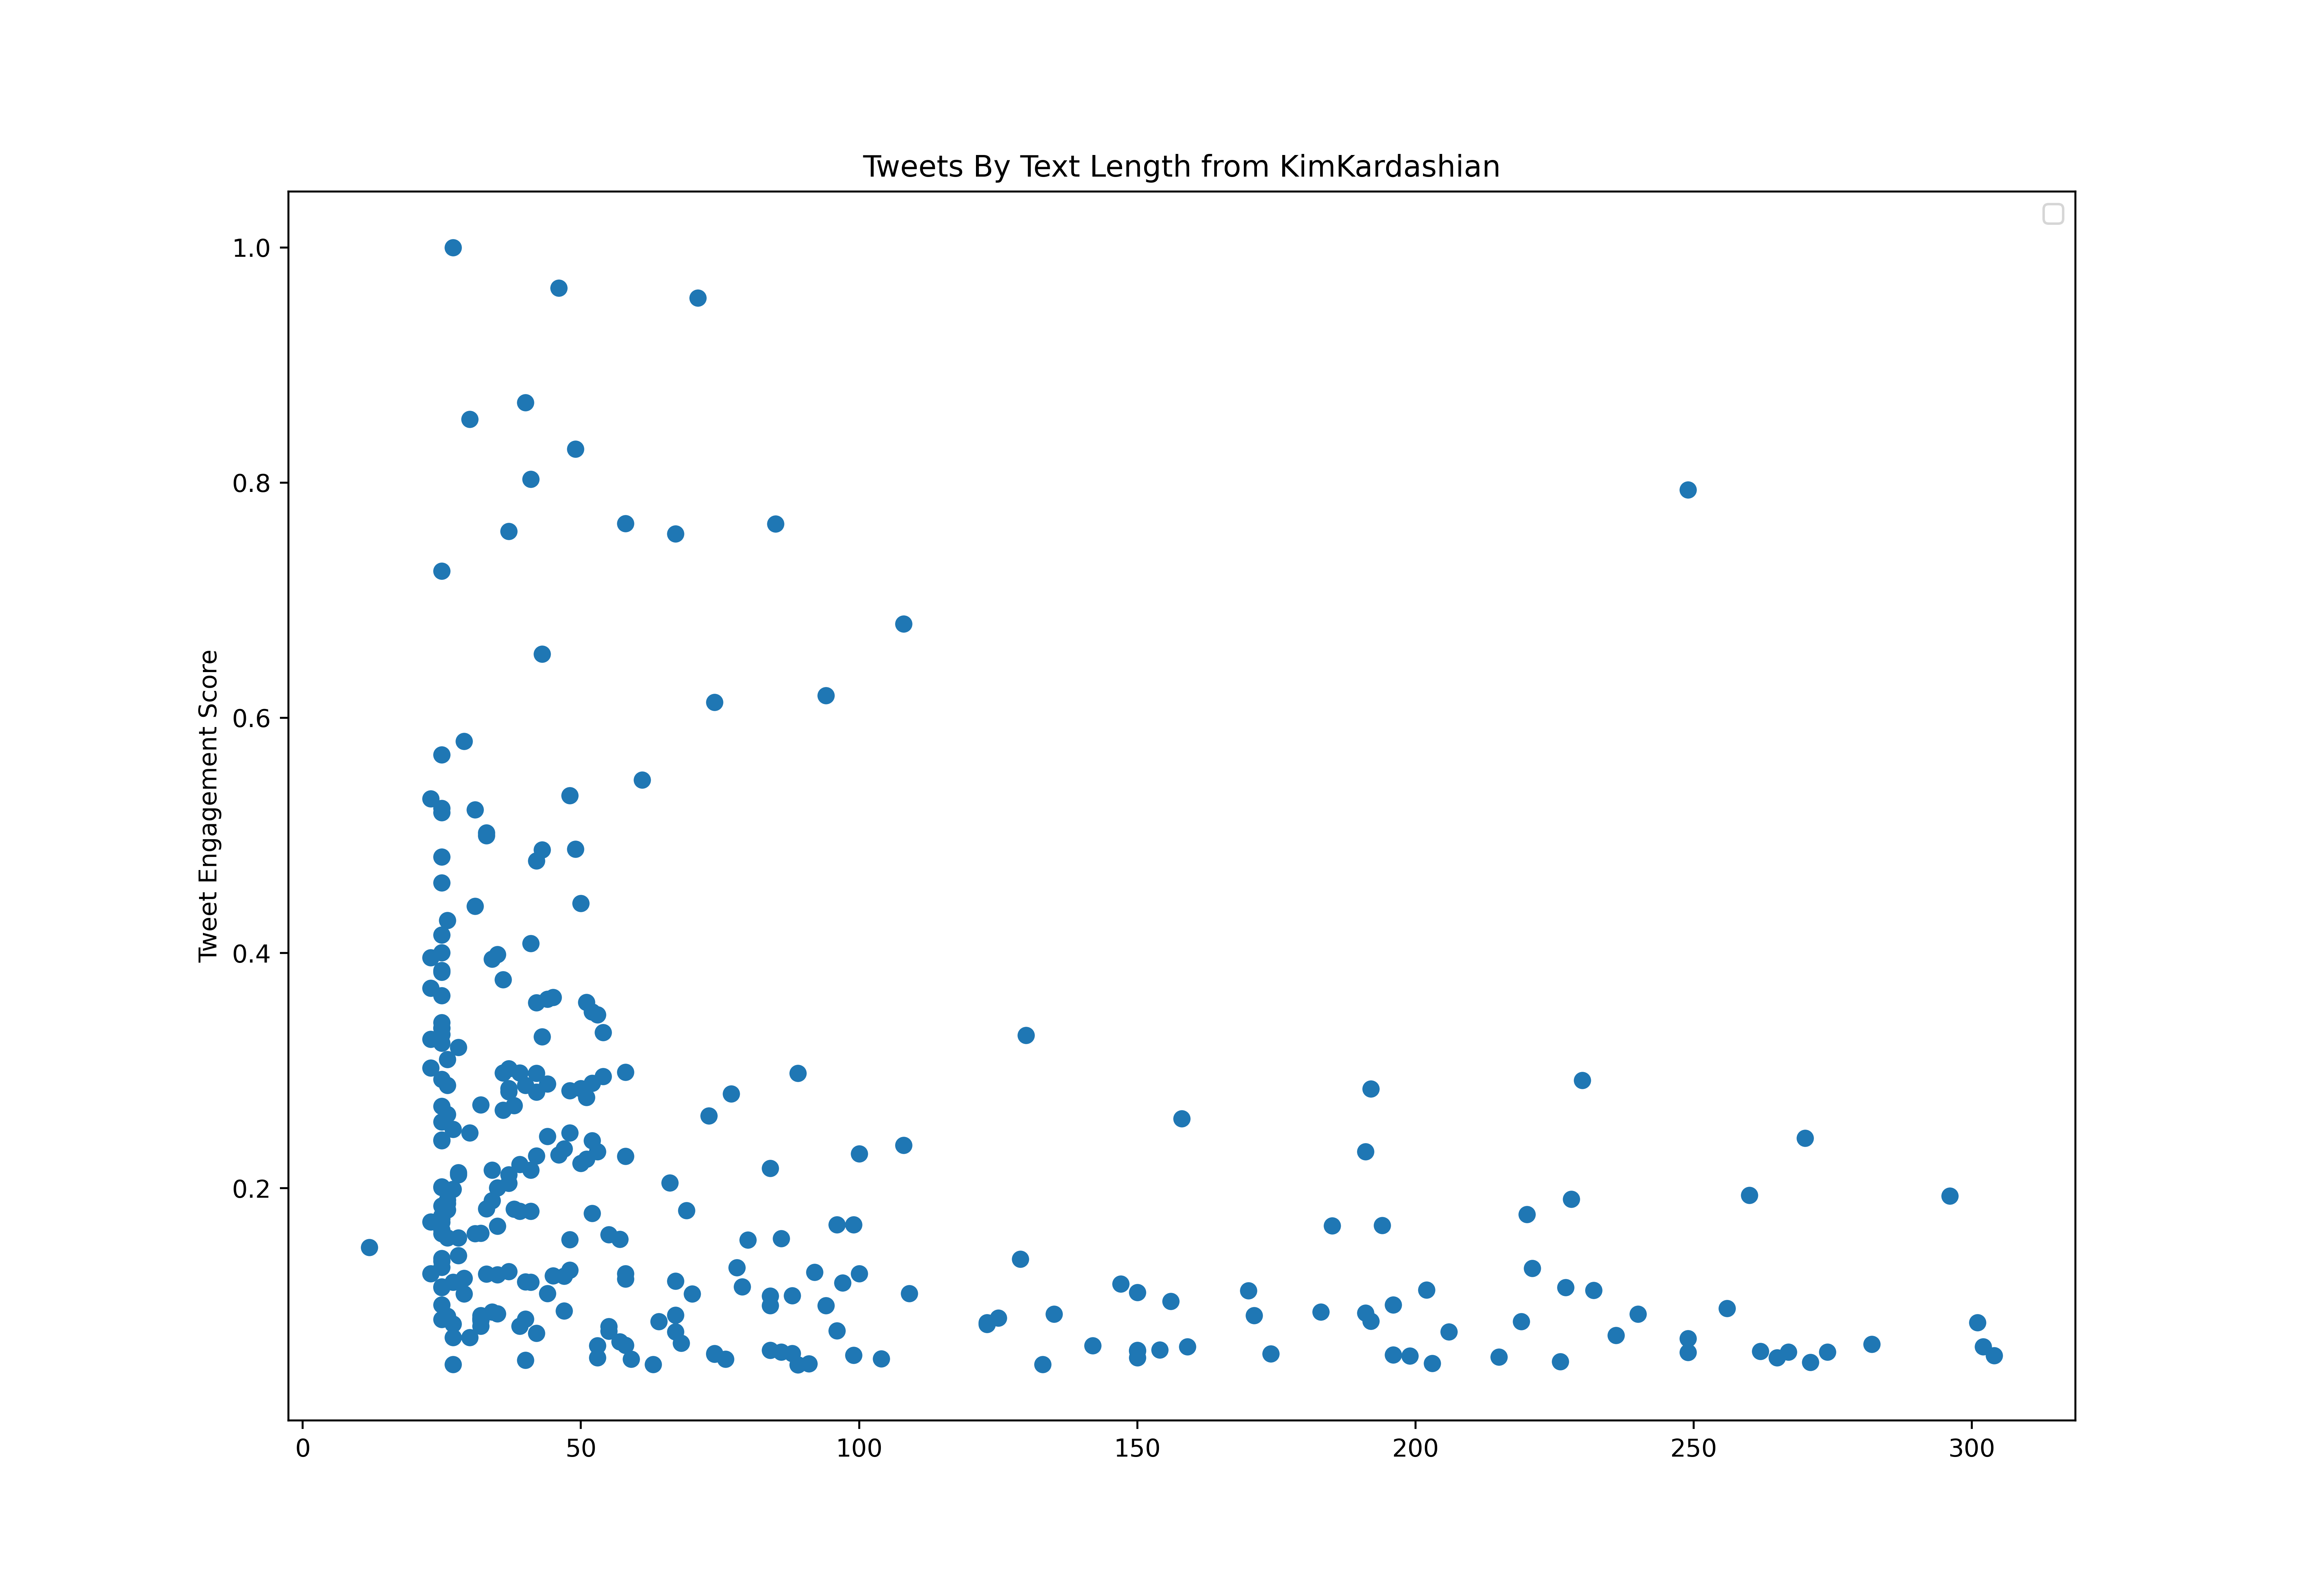

The table this chart was drawn from, first rows:
id, created_at, score, text_length
1398078890715713536, 2021-05-28T00:49:17.000Z, 317623, 168
1398079859159490560, 2021-05-28T00:53:08.000Z, 368786, 113
1398080586388967429, 2021-05-28T00:56:01.000Z, 176106, 92
1398081622931509253, 2021-05-28T01:00:08.000Z, 616082, 120
1398090733471473670, 2021-05-28T01:36:20.000Z, 1142745, 280
1398091277816655875, 2021-05-28T01:38:30.000Z, 244491, 43
1398116141789171717, 2021-05-28T03:17:18.000Z, 189696, 42
1398116223846543361, 2021-05-28T03:17:38.000Z, 211737, 39
1398128441631727616, 2021-05-28T04:06:11.000Z, 437963, 26
1398324921143599109, 2021-05-28T17:06:55.000Z, 390862, 100
1398457823164395523, 2021-05-29T01:55:01.000Z, 284257, 116
1398463698285465602, 2021-05-29T02:18:22.000Z, 584729, 227
1398605193785266177, 2021-05-29T11:40:37.000Z, 6212018, 66
1398699586886070273, 2021-05-29T17:55:42.000Z, 411500, 73
1398719253289836544, 2021-05-29T19:13:51.000Z, 602455, 30
1399387577183096833, 2021-05-31T15:29:32.000Z, 773527, 213
1399387625807568897, 2021-05-31T15:29:44.000Z, 403554, 239
1399724847832371210, 2021-06-01T13:49:44.000Z, 5512989, 26
1399824054299865088, 2021-06-01T20:23:56.000Z, 6683814, 39
1400158970254434309, 2021-06-02T18:34:46.000Z, 9394250, 26
1400445267602706432, 2021-06-03T13:32:25.000Z, 1452925, 207
1400524154076598277, 2021-06-03T18:45:53.000Z, 724197, 107
1400539205571317768, 2021-06-03T19:45:42.000Z, 4338496, 28
1400539679041130498, 2021-06-03T19:47:34.000Z, 13955413, 25
1400829616323973123, 2021-06-04T14:59:41.000Z, 5134279, 96
1400860348245229571, 2021-06-04T17:01:48.000Z, 501674, 90
1401305931674271746, 2021-06-05T22:32:23.000Z, 8555502, 42
1401759521379295234, 2021-06-07T04:34:47.000Z, 15238417, 33
1401933007682945028, 2021-06-07T16:04:10.000Z, 833463, 163
1401933174893125633, 2021-06-07T16:04:50.000Z, 3058225, 196
1401933262981845005, 2021-06-07T16:05:11.000Z, 1599799, 226
1401933509242064900, 2021-06-07T16:06:09.000Z, 1157019, 308
1402316957093933059, 2021-06-08T17:29:51.000Z, 23222313, 58
1402323867469697029, 2021-06-08T17:57:18.000Z, 15875245, 25
1402351561330855942, 2021-06-08T19:47:21.000Z, 783235, 137
1402352973905383427, 2021-06-08T19:52:58.000Z, 1309322, 174
1402649718048669700, 2021-06-09T15:32:07.000Z, 9816249, 25
1402656932293455878, 2021-06-09T16:00:47.000Z, 1445338, 111
1402717511636983819, 2021-06-09T20:01:30.000Z, 1068858, 160
1402746455652245508, 2021-06-09T21:56:31.000Z, 703955, 25
1403065144209555460, 2021-06-10T19:02:52.000Z, 1017695, 145
1403076195810426880, 2021-06-10T19:46:47.000Z, 684180, 141
1403082942600126465, 2021-06-10T20:13:36.000Z, 305075, 31
1403099370174750724, 2021-06-10T21:18:52.000Z, 12609525, 25
1403134613527023617, 2021-06-10T23:38:55.000Z, 619174, 61
1403140156832485388, 2021-06-11T00:00:57.000Z, 664692, 41
1403140743091392512, 2021-06-11T00:03:16.000Z, 1013272, 152
1403141189956784133, 2021-06-11T00:05:03.000Z, 696512, 55
1403141329815846915, 2021-06-11T00:05:36.000Z, 261606, 40
1403141918805086215, 2021-06-11T00:07:57.000Z, 141949, 96
1403142154004795393, 2021-06-11T00:08:53.000Z, 128933, 51
1403142315942764545, 2021-06-11T00:09:31.000Z, 100709, 99
1403142521442631685, 2021-06-11T00:10:20.000Z, 459607, 129
1403142573510832132, 2021-06-11T00:10:33.000Z, 86291, 25
1403143809333186563, 2021-06-11T00:15:27.000Z, 73743, 26
1403144218030247939, 2021-06-11T00:17:05.000Z, 112034, 28
1403144460020690948, 2021-06-11T00:18:03.000Z, 125302, 71
1403145456138477574, 2021-06-11T00:22:00.000Z, 353865, 69
1403145830043848712, 2021-06-11T00:23:29.000Z, 266388, 26
1403147833407021059, 2021-06-11T00:31:27.000Z, 1035348, 33
... 634 more rows
